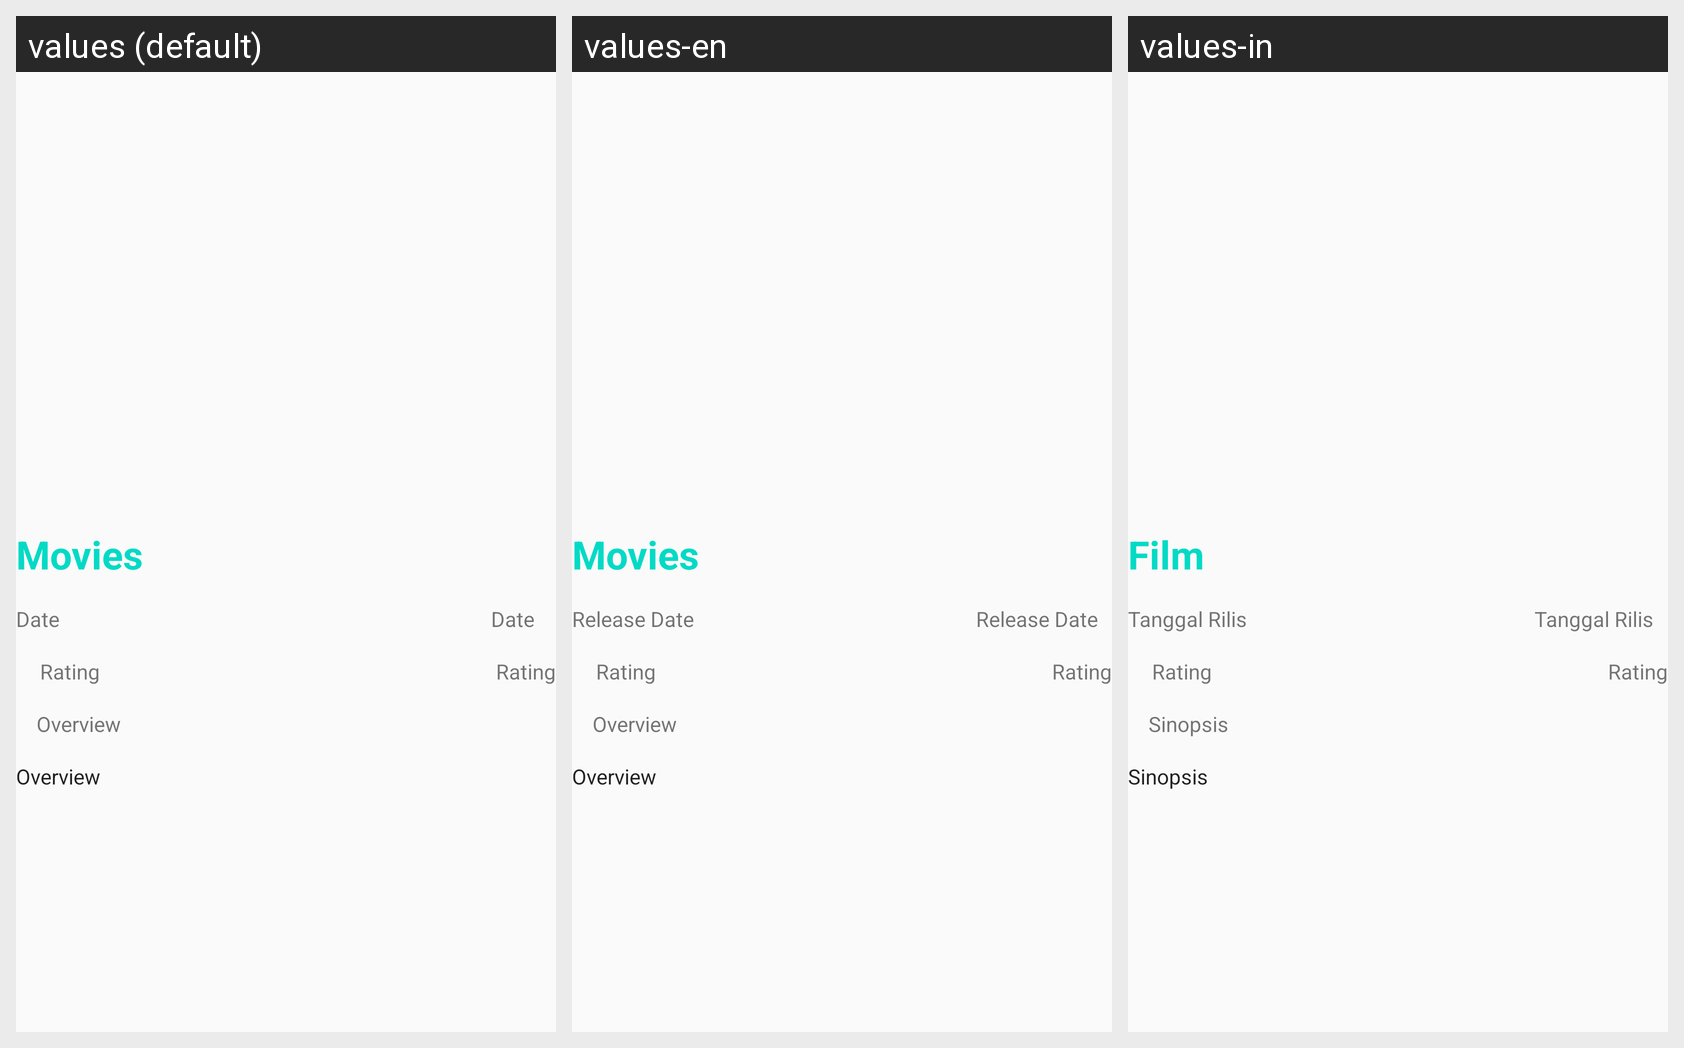

For this localized Android screen grid, give each drawn string resource with its value in every locale shown.
Android screen res/layout/activity_movie_detail.xml rendered under 3 locales, left to right: values (default), values-en, values-in. Device: Nexus 5 (rendered at 1080×1920; each locale shown at half size, 540×960, under a caption strip naming it); theme AppTheme.
Strings drawn on this screen, with the default value and each locale's value (text and hints the layout hard-codes, and strings that could not be matched under every locale, appear in the picture but are not listed):

title_movies
  values: Movies
  values-en: Movies
  values-in: Film

title_release
  values: Date
  values-en: Release Date
  values-in: Tanggal Rilis

rating
  values: Rating
  values-en: Rating
  values-in: Rating

title_overview
  values: Overview
  values-en: Overview
  values-in: Sinopsis
